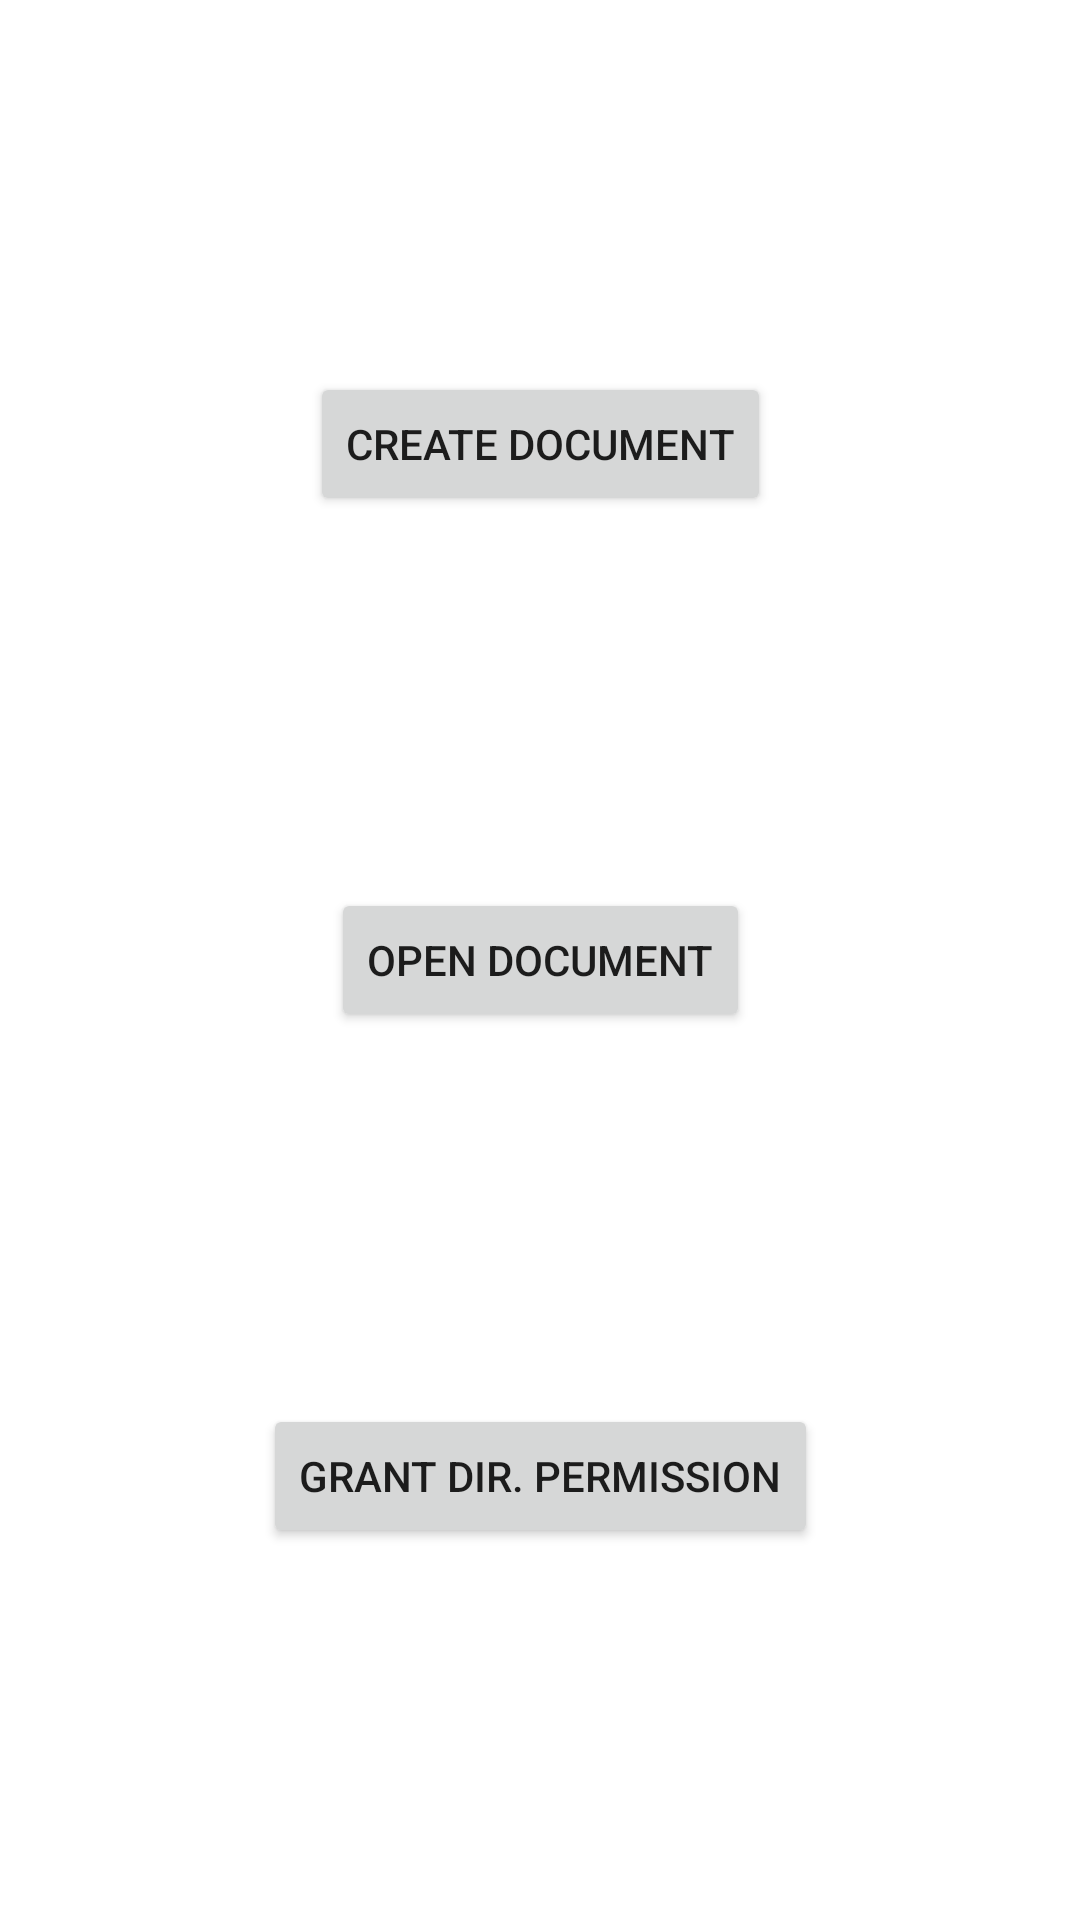

Android layout source for this screen:
<!-- AndroidManifest.xml: application theme Theme.StoragePractice -->
<!-- res/layout/activity_safactivity.xml -->
<?xml version="1.0" encoding="utf-8"?>
<androidx.constraintlayout.widget.ConstraintLayout xmlns:android="http://schemas.android.com/apk/res/android"
    xmlns:app="http://schemas.android.com/apk/res-auto"
    xmlns:tools="http://schemas.android.com/tools"
    android:layout_width="match_parent"
    android:layout_height="match_parent"
    tools:context=".SAFActivity">

    <Button
        android:id="@+id/create_doc_button"
        android:layout_width="wrap_content"
        android:layout_height="wrap_content"
        android:text="create document"
        app:layout_constraintBottom_toTopOf="@+id/open_doc_button"
        app:layout_constraintEnd_toEndOf="parent"
        app:layout_constraintStart_toStartOf="parent"
        app:layout_constraintTop_toTopOf="parent" />

    <Button
        android:id="@+id/open_doc_button"
        android:layout_width="wrap_content"
        android:layout_height="wrap_content"
        android:text="Open document"
        app:layout_constraintBottom_toBottomOf="parent"
        app:layout_constraintEnd_toEndOf="parent"
        app:layout_constraintStart_toStartOf="parent"
        app:layout_constraintTop_toTopOf="parent" />

    <Button
        android:id="@+id/grant_button"
        android:layout_width="wrap_content"
        android:layout_height="wrap_content"
        android:text="grant dir. permission"
        app:layout_constraintBottom_toBottomOf="parent"
        app:layout_constraintEnd_toEndOf="parent"
        app:layout_constraintStart_toStartOf="parent"
        app:layout_constraintTop_toBottomOf="@+id/open_doc_button" />
</androidx.constraintlayout.widget.ConstraintLayout>
<!-- resources referenced by this layout -->
<resources>
  <style name="Theme.StoragePractice" parent="Theme.MaterialComponents.DayNight.DarkActionBar">
          
          <item name="colorPrimary">@color/purple_500</item>
          <item name="colorPrimaryVariant">@color/purple_700</item>
          <item name="colorOnPrimary">@color/white</item>
          
          <item name="colorSecondary">@color/teal_200</item>
          <item name="colorSecondaryVariant">@color/teal_700</item>
          <item name="colorOnSecondary">@color/black</item>
          
          <item name="android:statusBarColor" tools:targetApi="l">?attr/colorPrimaryVariant</item>
          
      </style>
  <!-- not gathered from this repository: default colours our renderer supplied (Android Studio template values) -->
  <color name="purple_500">#FF6200EE</color>
  <color name="purple_700">#FF3700B3</color>
  <color name="teal_200">#FF03DAC5</color>
  <color name="teal_700">#FF018786</color>
  <color name="black">#FF000000</color>
  <color name="white">#FFFFFFFF</color>
</resources>
